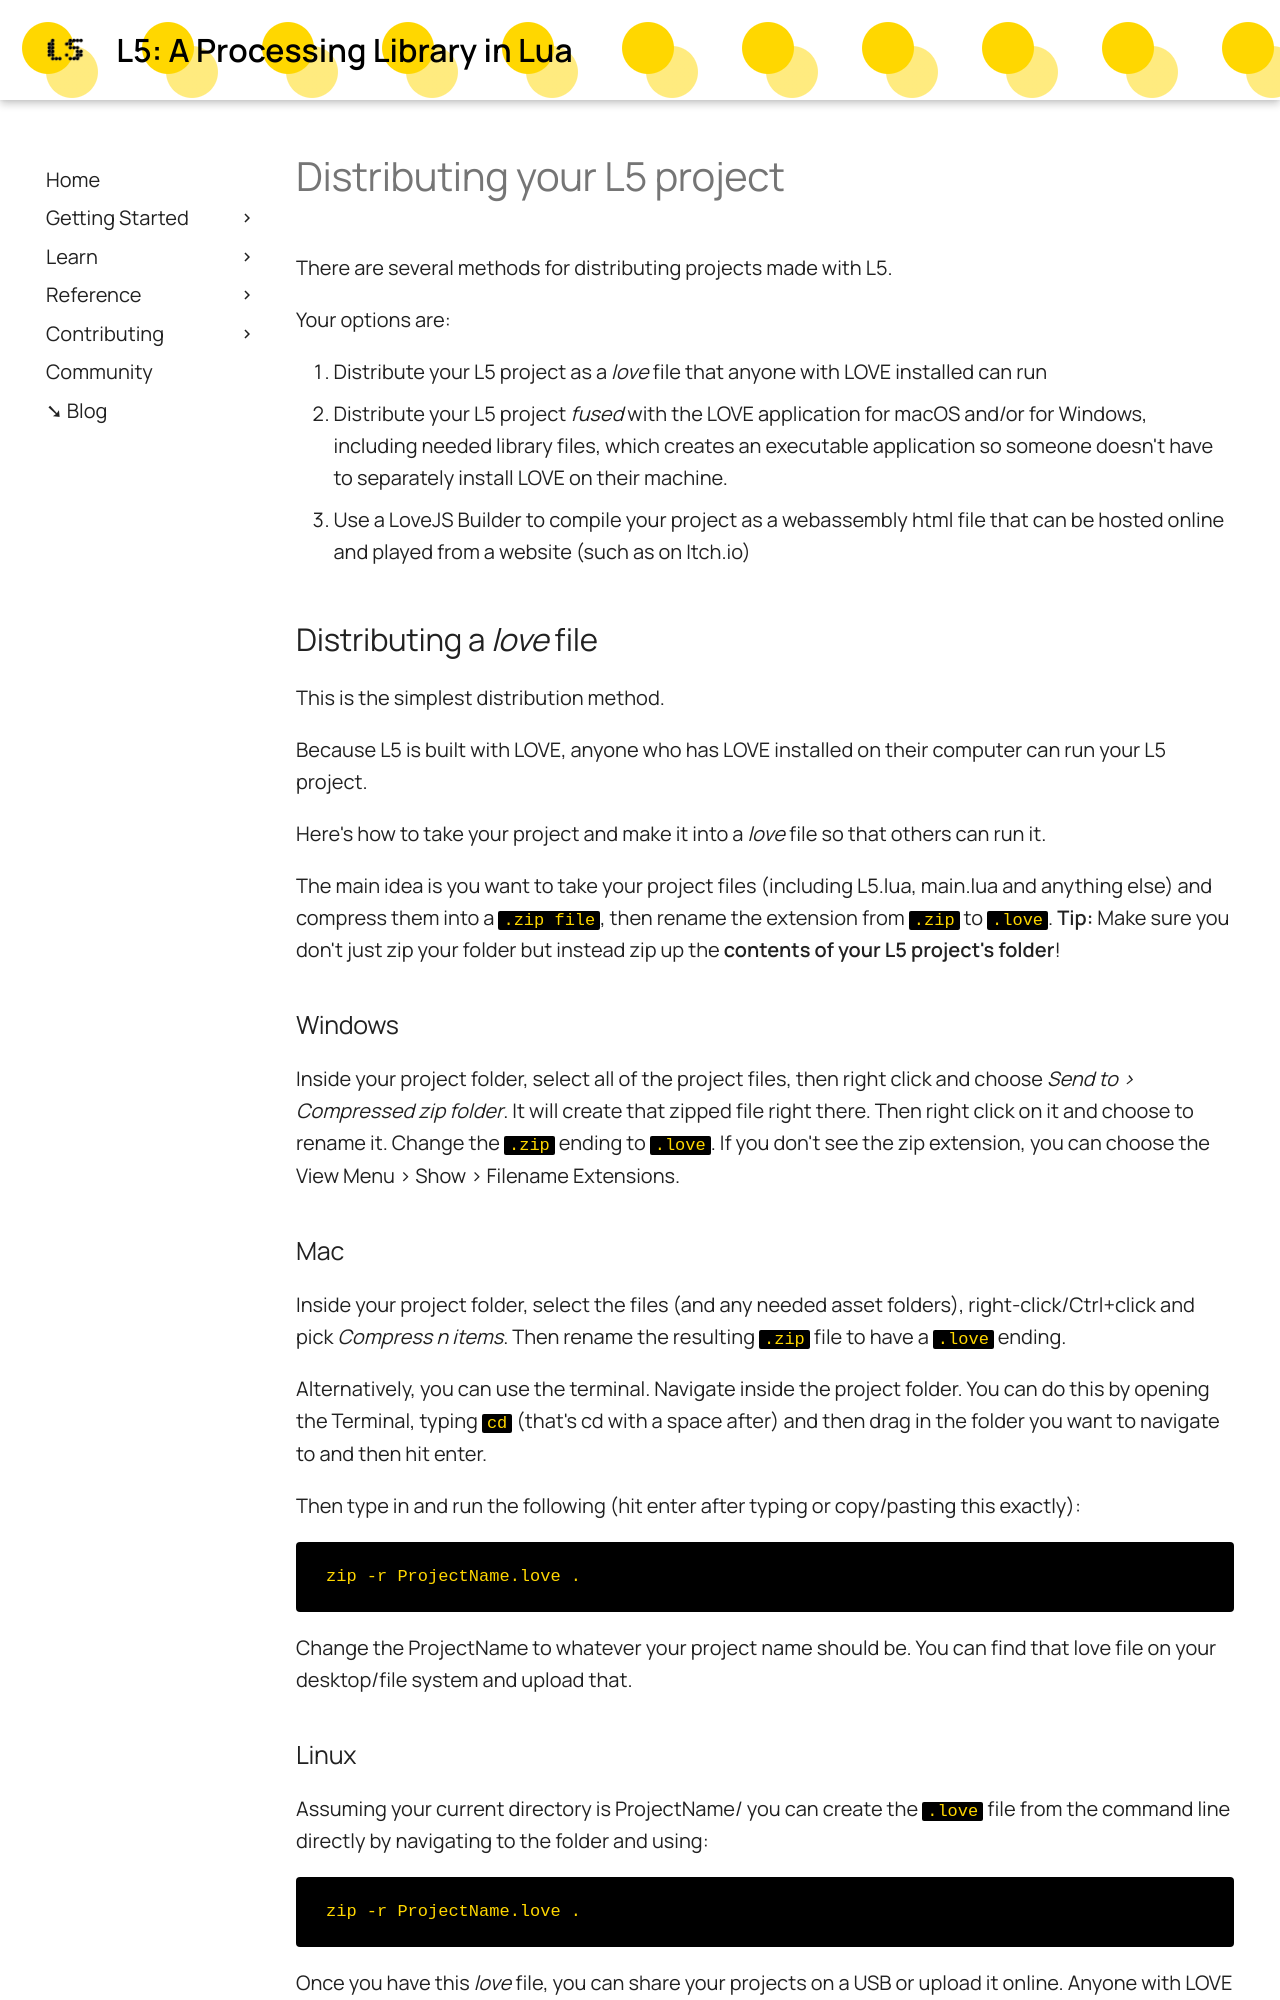

repository: L5lua/L5-website · page: tutorials/distributing/index.html · generator: mkdocs

# Distributing your L5 project

There are several methods for distributing projects made with L5.

Your options are:

1. Distribute your L5 project as a *love* file that anyone with LOVE installed can run
2. Distribute your L5 project *fused* with the LOVE application for macOS and/or for Windows, including needed library files, which creates an executable application so someone doesn't have to separately install LOVE on their machine.
3. Use a LoveJS Builder to compile your project as a webassembly html file that can be hosted online and played from a website (such as on Itch.io)

## Distributing a *love* file

This is the simplest distribution method.

Because L5 is built with LOVE, anyone who has LOVE installed on their computer can run your L5 project.

Here's how to take your project and make it into a *love* file so that others can run it.

The main idea is you want to take your project files (including L5.lua, main.lua and anything else) and compress them into a `.zip file`, then rename the extension from `.zip` to `.love`. **Tip:** Make sure you don't just zip your folder but instead zip up the **contents of your L5 project's folder**!

### Windows

Inside your project folder, select all of the project files, then right click and choose *Send to > Compressed zip folder*. It will create that zipped file right there. Then right click on it and choose to rename it. Change the `.zip` ending to `.love`. If you don't see the zip extension, you can choose the View Menu > Show > Filename Extensions.

### Mac

Inside your project folder, select the files (and any needed asset folders), right-click/Ctrl+click and pick *Compress n items*. Then rename the resulting `.zip` file to have a `.love` ending.

Alternatively, you can use the terminal. Navigate inside the project folder. You can do this by opening the Terminal, typing `cd ` (that's cd with a space after) and then drag in the folder you want to navigate to and then hit enter.

Then type in and run the following (hit enter after typing or copy/pasting this exactly):

```
zip -r ProjectName.love .
```

Change the ProjectName to whatever your project name should be. You can find that love file on your desktop/file system and upload that.

### Linux

Assuming your current directory is ProjectName/ you can create the `.love` file from the command line directly by navigating to the folder and using:

```
zip -r ProjectName.love .
```

Once you have this *love* file, you can share your projects on a USB or upload it online. Anyone with LOVE on their computer can run your L5 program as a *love* file.
